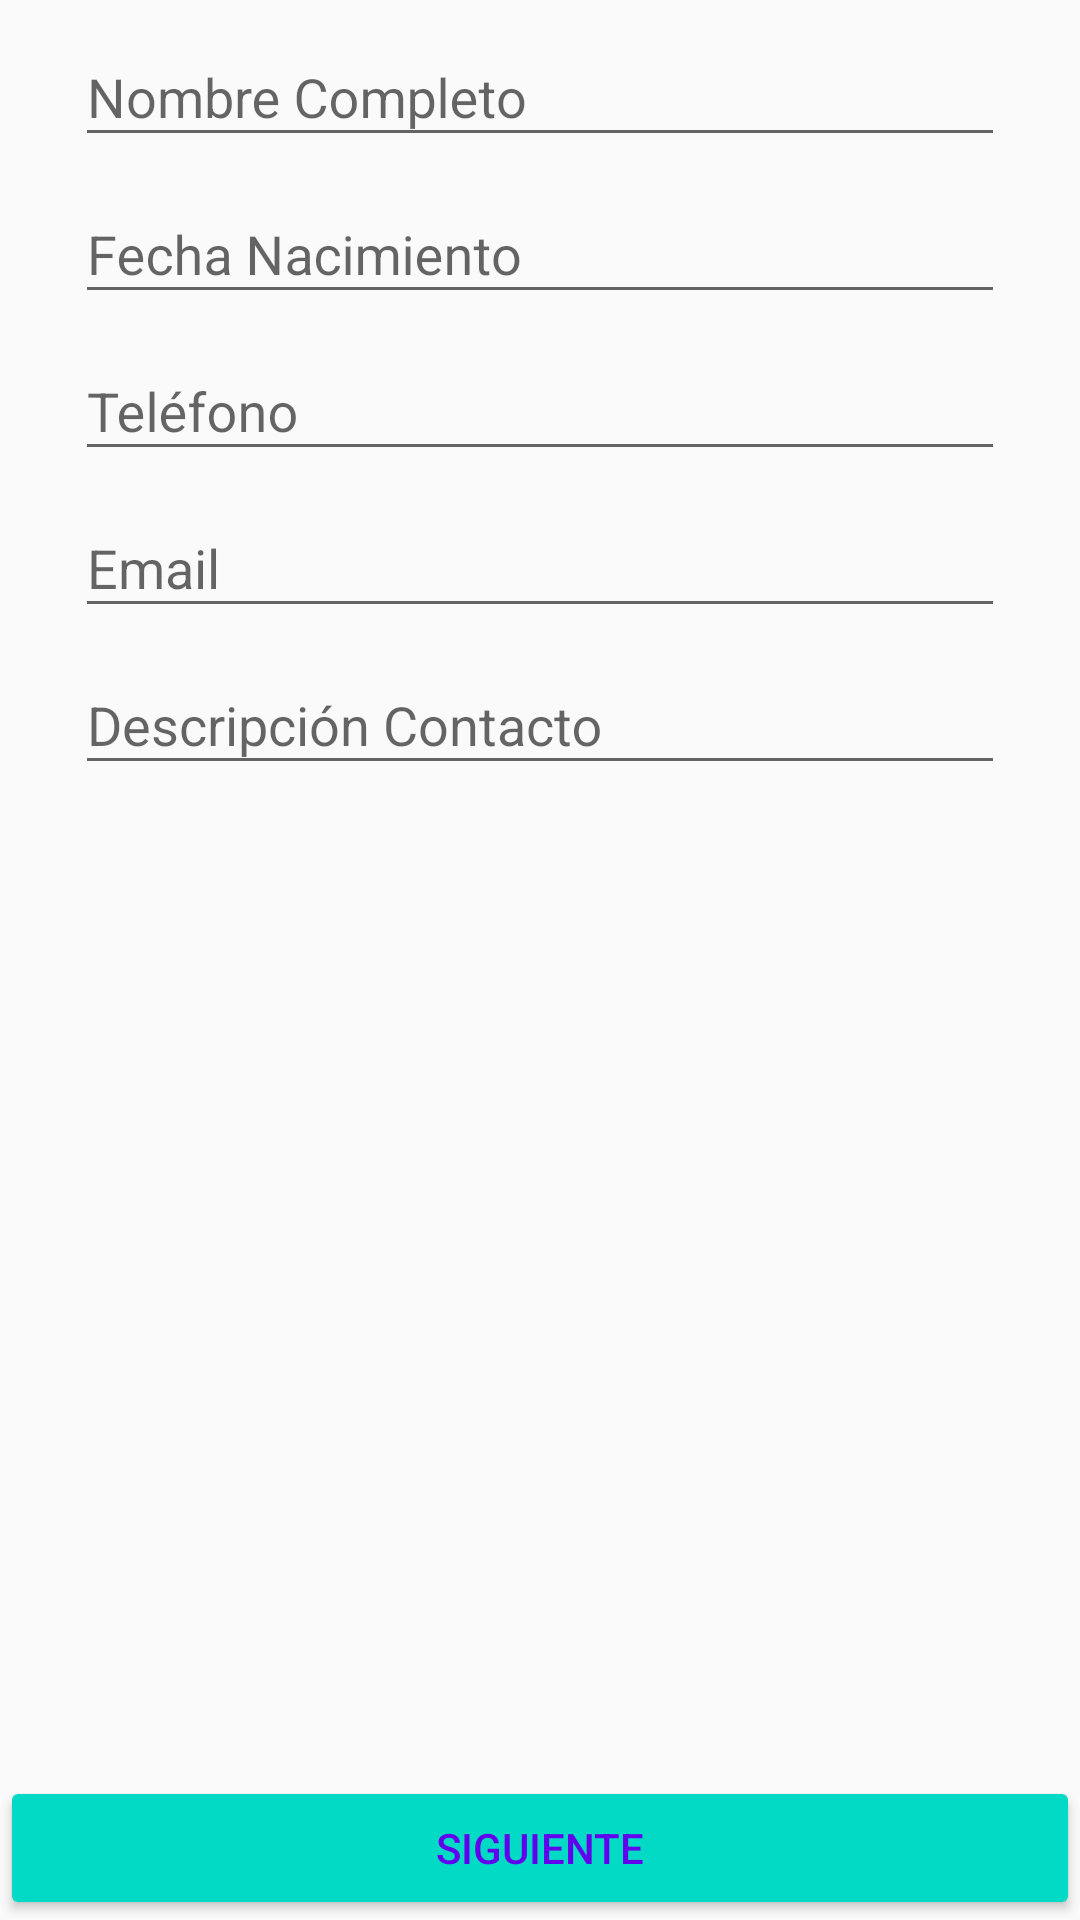

Reconstruct the res/layout file that produces this screen, plus the resources it refers to.
<!-- AndroidManifest.xml: application theme AppTheme -->
<!-- res/layout/activity_main.xml -->
<?xml version="1.0" encoding="utf-8"?>
<LinearLayout xmlns:android="http://schemas.android.com/apk/res/android"
    xmlns:app="http://schemas.android.com/apk/res-auto"
    xmlns:tools="http://schemas.android.com/tools"
    android:layout_width="match_parent"
    android:layout_height="match_parent"
    android:orientation="vertical"
    android:layout_marginTop="25dp"
    tools:context="com.example.jordi.aplicacion.MainActivity">
    <android.support.design.widget.TextInputLayout
        android:layout_width="match_parent"
        android:layout_height="wrap_content">

        <android.support.design.widget.TextInputEditText
            android:id= "@+id/usuario"
            android:layout_width="match_parent"
            android:layout_height="wrap_content"
            android:hint="Nombre Completo"
            android:layout_marginLeft="25dp"
            android:layout_marginRight="25dp"
            />
    </android.support.design.widget.TextInputLayout>

    <android.support.design.widget.TextInputLayout
        android:layout_width="match_parent"
        android:layout_height="wrap_content">

        <android.support.design.widget.TextInputEditText
            android:id= "@+id/fechaNacimiento"
            android:layout_width="match_parent"
            android:layout_height="wrap_content"
            android:hint="Fecha Nacimiento"
            android:layout_marginLeft="25dp"
            android:layout_marginRight="25dp"
            />
    </android.support.design.widget.TextInputLayout>

    <android.support.design.widget.TextInputLayout
        android:layout_width="match_parent"
        android:layout_height="wrap_content">

        <android.support.design.widget.TextInputEditText
            android:id= "@+id/telefono"
            android:layout_width="match_parent"
            android:layout_height="wrap_content"
            android:hint="Teléfono"
            android:layout_marginLeft="25dp"
            android:layout_marginRight="25dp"
            />
    </android.support.design.widget.TextInputLayout>
    <android.support.design.widget.TextInputLayout
        android:layout_width="match_parent"
        android:layout_height="wrap_content">

        <android.support.design.widget.TextInputEditText
            android:id= "@+id/email"
            android:layout_width="match_parent"
            android:layout_height="wrap_content"
            android:hint="Email"
            android:layout_marginLeft="25dp"
            android:layout_marginRight="25dp"
            />
    </android.support.design.widget.TextInputLayout>
    <android.support.design.widget.TextInputLayout
        android:layout_width="match_parent"
        android:layout_height="wrap_content">

        <android.support.design.widget.TextInputEditText
            android:id= "@+id/descripcionUsuario"
            android:layout_width="match_parent"
            android:layout_height="wrap_content"
            android:hint="Descripción Contacto"
            android:layout_marginLeft="25dp"
            android:layout_marginRight="25dp"
            />
    </android.support.design.widget.TextInputLayout>

    <Space
        android:layout_width="wrap_content"
        android:layout_height="0dp"
        android:layout_weight="1"
        />

    <Button
        android:id="@+id/button"
        android:layout_width="match_parent"
        android:layout_height="wrap_content"
        android:text="Siguiente"
        android:textColor="@color/colorPrimary"
        android:theme="@style/MiBotonRaised"
        />

</LinearLayout>
<!-- resources referenced by this layout -->
<resources>
  <style name="MiBotonRaised" parent="Theme.AppCompat.Light">
          <item name="colorButtonNormal">@color/colorAccent</item>
      </style>
  <style name="AppTheme" parent="Theme.AppCompat.Light.DarkActionBar">
          
          <item name="colorPrimary">@color/colorPrimary</item>
          <item name="colorPrimaryDark">@color/colorPrimaryDark</item>
          <item name="colorAccent">@color/colorAccent</item>
      </style>
  <!-- not gathered from this repository: default colours our renderer supplied (Android Studio template values) -->
  <color name="colorPrimary">#FF6200EE</color>
  <color name="colorPrimaryDark">#FF3700B3</color>
  <color name="colorAccent">#FF03DAC5</color>
</resources>
